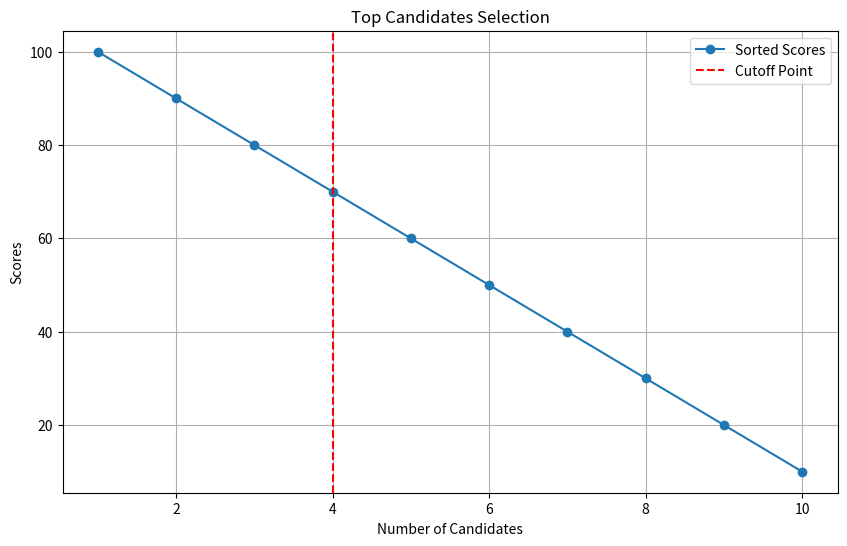

This chart was generated by the following Python code:
import numpy as np
import matplotlib.pyplot as plt

def find_optimal_candidates(scores):
    # Step 1: Sort the scores in descending order along with their original indices
    sorted_indices_scores = sorted(enumerate(scores), key=lambda x: x[1], reverse=True)
    sorted_indices, sorted_scores = zip(*sorted_indices_scores)
    
    # Determine the number of top candidates using the 1/e law
    n = len(scores)
    top_candidates_count = int(np.ceil(n / np.e))
    
    # Ensure at least one candidate is selected
    top_candidates_count = max(1, top_candidates_count)
    
    # Plot the sorted scores with the cutoff point
    x = np.arange(1, n + 1)
    plt.figure(figsize=(10, 6))
    plt.plot(x, sorted_scores, marker='o', label='Sorted Scores')
    plt.axvline(x=top_candidates_count, color='r', linestyle='--', label='Cutoff Point')
    plt.xlabel('Number of Candidates')
    plt.ylabel('Scores')
    plt.title('Top Candidates Selection')
    plt.legend()
    plt.grid(True)
    plt.show()
    
    # Get the indices of the top candidates
    top_candidate_indices = sorted_indices[:top_candidates_count]
    
    return top_candidates_count, top_candidate_indices

# Example usage
scores = [10, 50, 20, 30, 40, 60, 70, 80, 90, 100]
top_candidates_count, top_candidate_indices = find_optimal_candidates(scores)

print(f"The number of top candidates to choose: {top_candidates_count}")
print(f"Indices of the top candidates: {top_candidate_indices}")
